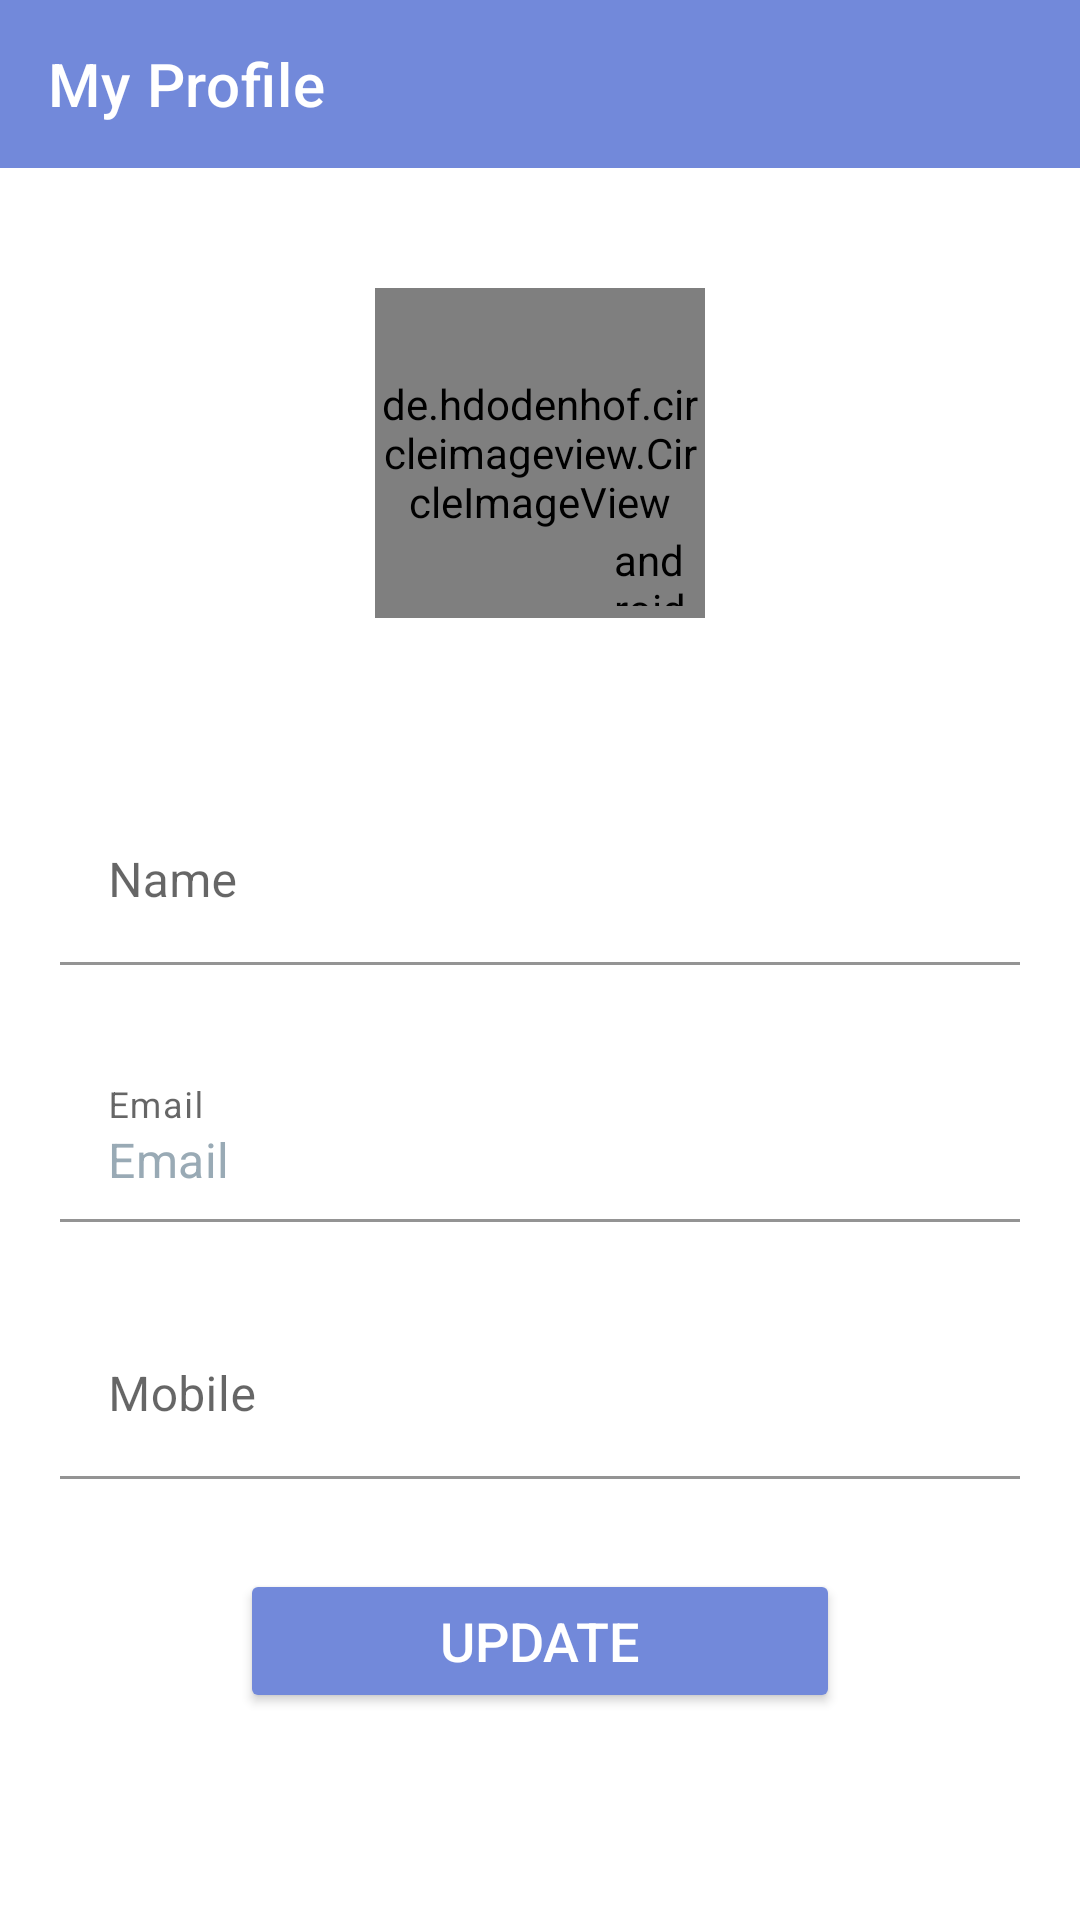

Produce the Android XML layout that renders to this screen, including the resource entries it uses.
<!-- AndroidManifest.xml: application theme Theme.BaiganTheProjectManagerTool -->
<!-- res/layout/activity_my_profile.xml -->
<?xml version="1.0" encoding="utf-8"?>
<androidx.constraintlayout.widget.ConstraintLayout xmlns:android="http://schemas.android.com/apk/res/android"
    xmlns:app="http://schemas.android.com/apk/res-auto"
    xmlns:tools="http://schemas.android.com/tools"
    android:layout_width="match_parent"
    android:layout_height="match_parent"
    tools:context=".activities.dsvvsv.activities.MyProfileActivity">

    <androidx.appcompat.widget.Toolbar
        android:id="@+id/profileToolbar"
        android:layout_width="match_parent"
        android:layout_height="?attr/actionBarSize"
        app:layout_constraintStart_toStartOf="parent"
        app:layout_constraintEnd_toEndOf="parent"
        app:layout_constraintTop_toTopOf="parent"
        app:title="My Profile"
        android:background="@color/discord_purple"
        app:titleTextColor="@color/white"
        />

    <FrameLayout
        android:id="@+id/flProfile"
        android:layout_width="110dp"
        android:layout_height="110dp"
        app:layout_constraintTop_toBottomOf="@id/profileToolbar"
        app:layout_constraintStart_toStartOf="parent"
        app:layout_constraintEnd_toEndOf="parent"
        android:layout_marginTop="40dp"
        >
        <de.hdodenhof.circleimageview.CircleImageView
            android:id="@+id/ivProfileImage"
            android:layout_width="110dp"
            android:layout_height="110dp"
            android:src="@drawable/ic_baseline_person_24"
            android:clickable="true"
            app:civ_border_color="@color/black"
            app:civ_border_width="0.6dp"
            tools:background="@color/grey"
            />
        <androidx.appcompat.widget.AppCompatImageView
            android:id="@+id/ivProfileEditIcon"
            android:layout_width="25dp"
            android:layout_height="25dp"
            android:layout_gravity="bottom|right"
            android:layout_marginRight="6dp"
            android:layout_marginBottom="4dp"
            app:srcCompat="@drawable/edit_icon"
            />

    </FrameLayout>

<LinearLayout
    android:id="@+id/llProfile"
    android:layout_width="match_parent"
    android:layout_height="wrap_content"
    app:layout_constraintTop_toBottomOf="@id/flProfile"
    app:layout_constraintStart_toStartOf="parent"
    app:layout_constraintEnd_toEndOf="parent"
    android:orientation="vertical"
    android:layout_marginLeft="20dp"
    android:layout_marginRight="20dp"
    >
    <com.google.android.material.textfield.TextInputLayout
        android:id="@+id/profileTextInputLayout1"
        android:layout_width="match_parent"
        android:layout_height="wrap_content"
        android:hint="Name"
        android:layout_marginTop="60dp"
        app:boxBackgroundColor="@color/white"
        app:hintTextColor="@color/discord_light_black"
        app:endIconMode="clear_text"
        >
        <com.google.android.material.textfield.TextInputEditText
            android:id="@+id/etProfileName"
            android:layout_width="match_parent"
            android:layout_height="wrap_content"

            />
    </com.google.android.material.textfield.TextInputLayout>
    <com.google.android.material.textfield.TextInputLayout
        android:id="@+id/profileTextInputLayout2"
        android:layout_width="match_parent"
        android:layout_height="wrap_content"
        app:layout_constraintTop_toBottomOf="@id/profileTextInputLayout1"
        app:layout_constraintStart_toStartOf="parent"
        app:layout_constraintEnd_toEndOf="parent"
        android:focusable="false"
        android:hint="Email"
        android:focusableInTouchMode="false"
        android:layout_marginTop="30dp"
        app:boxBackgroundColor="@color/white"
        app:hintTextColor="@color/discord_light_black"
        app:endIconMode="clear_text"
        >
        <com.google.android.material.textfield.TextInputEditText
            android:id="@+id/etProfileEmail"
            android:layout_width="match_parent"
            android:layout_height="wrap_content"
            android:focusable="false"
            android:text="Email"
            android:textColor="@color/grey"
            />
    </com.google.android.material.textfield.TextInputLayout>

    <com.google.android.material.textfield.TextInputLayout
        android:id="@+id/profileTextInputLayout3"
        android:layout_width="match_parent"
        android:layout_height="wrap_content"
        app:layout_constraintTop_toBottomOf="@id/profileTextInputLayout2"
        app:layout_constraintStart_toStartOf="parent"
        app:layout_constraintEnd_toEndOf="parent"
        android:hint="Mobile"
        android:layout_marginTop="30dp"
        app:boxBackgroundColor="@color/white"
        app:hintTextColor="@color/discord_light_black"
        app:endIconMode="clear_text"
        >
        <com.google.android.material.textfield.TextInputEditText
            android:id="@+id/etProfileMobile"
            android:layout_width="match_parent"
            android:layout_height="wrap_content"
            android:inputType="number"
            />
    </com.google.android.material.textfield.TextInputLayout>
</LinearLayout>

    <androidx.appcompat.widget.AppCompatButton
        android:id="@+id/btnProfile"
        android:layout_width="200dp"
        android:layout_height="wrap_content"
        app:layout_constraintTop_toBottomOf="@id/llProfile"
        app:layout_constraintStart_toStartOf="parent"
        app:layout_constraintEnd_toEndOf="parent"
        android:layout_marginTop="30dp"
        android:backgroundTint="@color/discord_purple"
        android:text="UPDATE"
        android:textColor="@color/white"
        android:textSize="18dp"
        />

</androidx.constraintlayout.widget.ConstraintLayout>
<!-- resources referenced by this layout -->
<resources>
  <color name="black">#FF000000</color>
  <color name="discord_light_black">#2c2f33</color>
  <color name="discord_purple">#7289da</color>
  <color name="grey">#99aab5</color>
  <color name="white">#FFFFFFFF</color>
  <!-- drawable edit_icon (drawable) -->
  <?xml version="1.0" encoding="utf-8"?>
  <layer-list xmlns:android="http://schemas.android.com/apk/res/android">
      <item>
          <shape android:shape="oval">
              <solid android:color="@color/light_grey" />
          </shape>
      </item>
      <item android:drawable="@drawable/ic_baseline_edit_24"
          android:bottom="6dp"
          android:left="6dp"
          android:right="6dp"
          android:top="6dp"
          />
  
  </layer-list>
  <style name="Theme.BaiganTheProjectManagerTool" parent="Theme.MaterialComponents.DayNight.DarkActionBar">
          
          <item name="colorPrimary">@color/discord_light_black</item>
          <item name="colorPrimaryVariant">@color/discord_purple</item>
          <item name="colorOnPrimary">@color/white</item>
          
          <item name="colorSecondary">@color/teal_200</item>
          <item name="colorSecondaryVariant">@color/teal_700</item>
          <item name="colorOnSecondary">@color/black</item>
          
          <item name="android:statusBarColor" tools:targetApi="l">?attr/colorPrimaryVariant</item>
          
  
  
      </style>
  <color name="light_grey">#F1F1F1</color>
  <color name="teal_200">#FF03DAC5</color>
  <color name="teal_700">#FF018786</color>
</resources>
